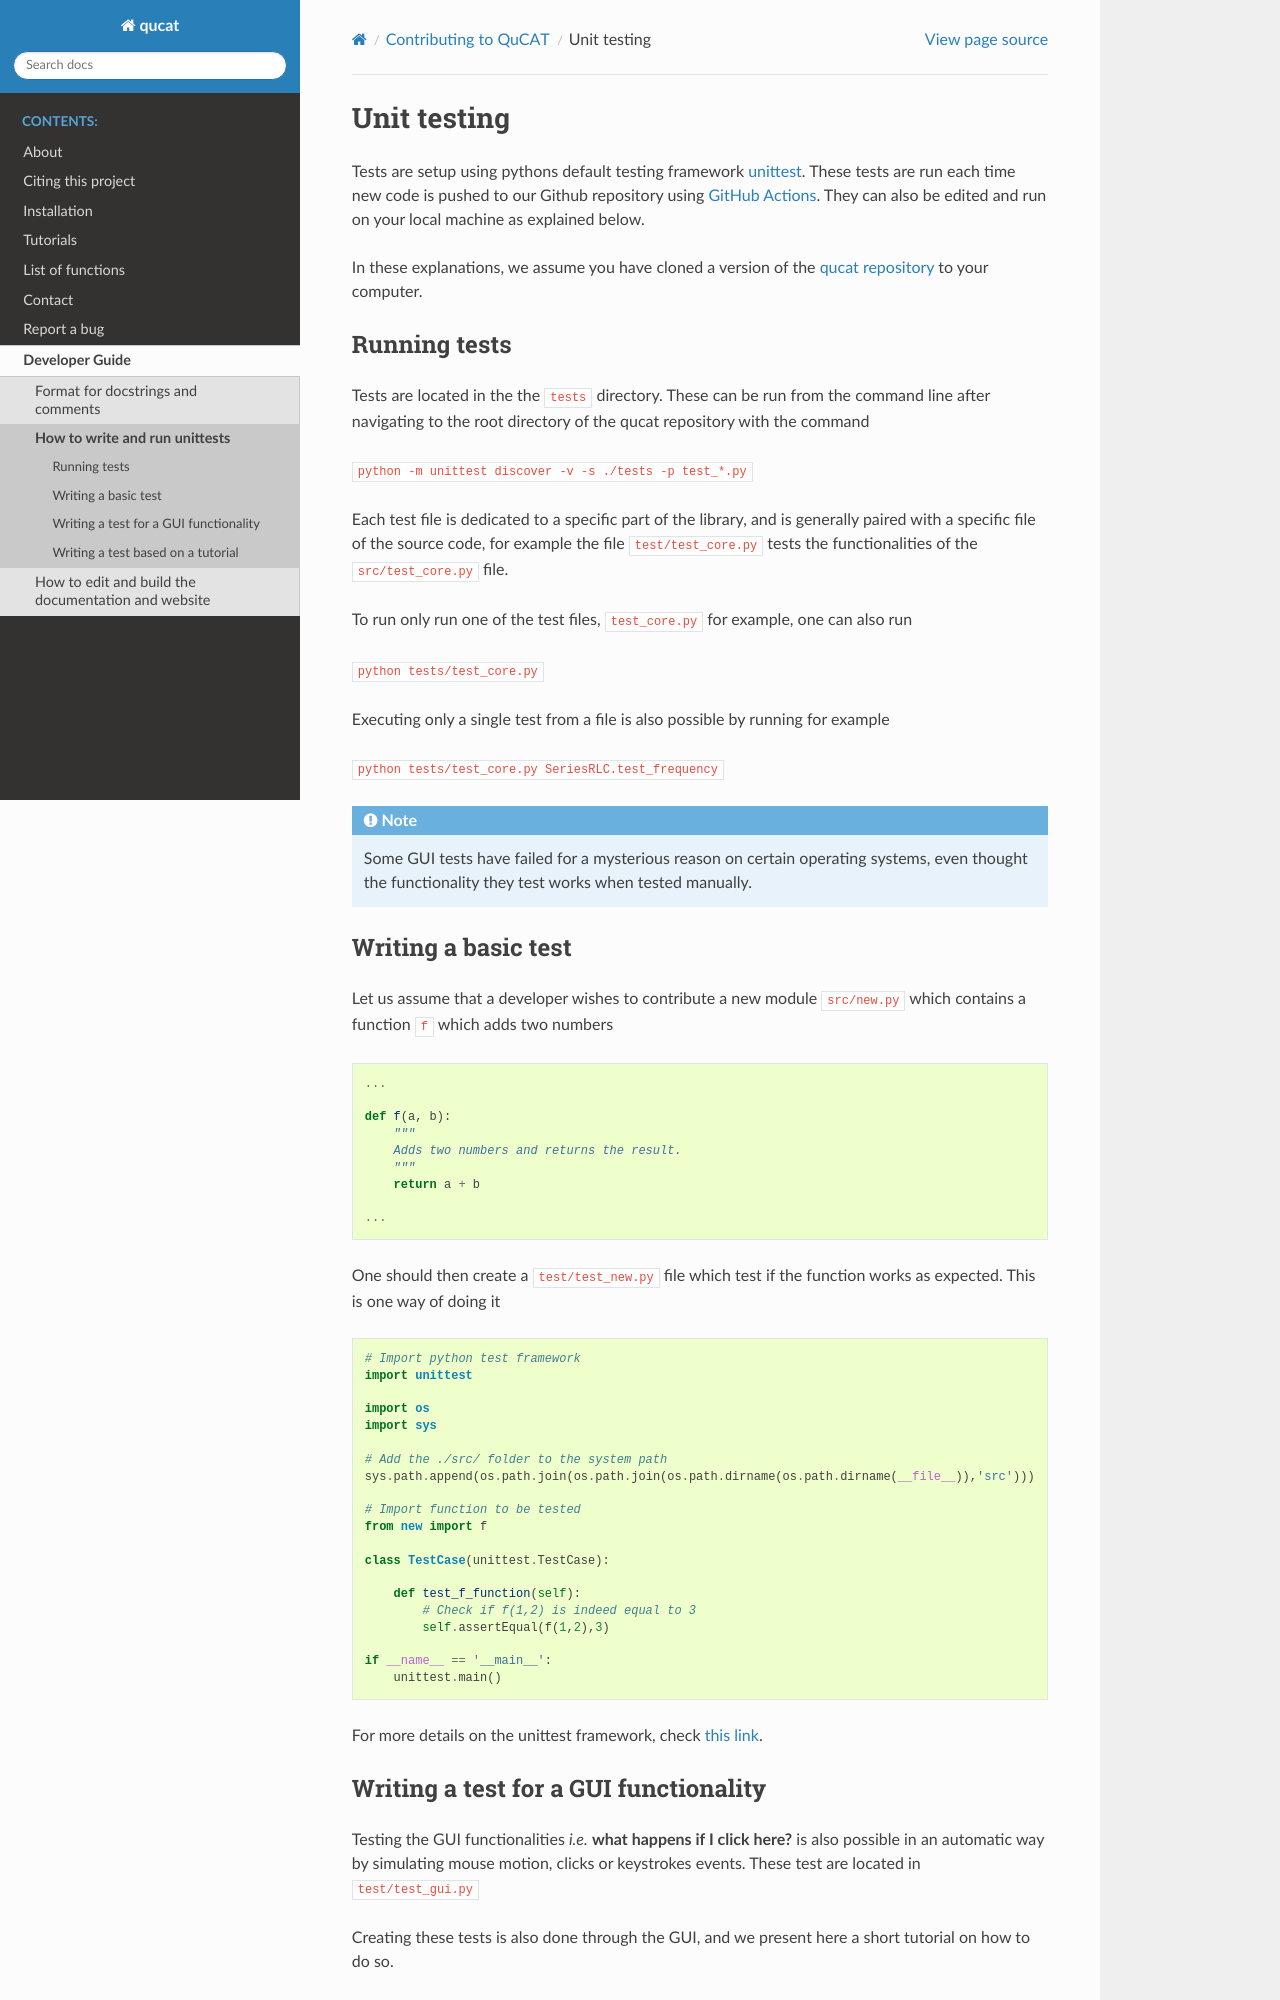

repository: qucat/qucat · page: devs/unittests.html · generator: jekyll

.. _unittesting:

=========================
Unit testing
=========================

Tests are setup using pythons default testing framework 
`unittest <https://docs.python.org/2/library/unittest.html>`_.
These tests are run each time new code is pushed to our Github repository
using `GitHub Actions <https://docs.github.com/en/actions/>`_.
They can also be edited
and run on your local machine as explained below.

In these explanations, we assume you have 
cloned a version of the
`qucat repository <https://github.com/qucat/qucat/>`_
to your computer.

Running tests
=============

Tests are located in the the ``tests`` directory. These can be run from the command line 
after navigating to the root directory of the qucat repository with the command

``python -m unittest discover -v -s ./tests -p test_*.py``

Each test file is dedicated to a specific part of the library, 
and is generally paired with a specific file of the source code, 
for example the file ``test/test_core.py`` tests the functionalities of the 
``src/test_core.py`` file.

To run only run one of the test files, ``test_core.py`` for example, one can also run 

``python tests/test_core.py``

Executing only a single test from a file is also possible
by running for example

``python tests/test_core.py SeriesRLC.test_frequency``

.. note:: Some GUI tests have failed for a mysterious reason on certain
    operating systems, even thought the functionality they test works 
    when tested manually.

Writing a basic test
====================

Let us assume that a developer wishes to contribute a new module ``src/new.py``
which contains a function ``f`` which adds two numbers

.. literalinclude:: example_minimal_new_module.txt
   :language: python

One should then create a ``test/test_new.py`` file which test if the 
function works as expected.
This is one way of doing it

.. literalinclude:: example_minimal_test.txt
   :language: python

For more details on the unittest framework, check
`this link <https://docs.python.org/2/library/unittest.html>`_.
